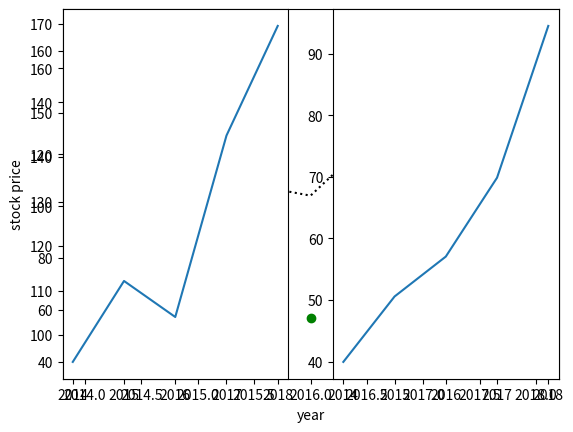

Here is the Python script that generated this plot:
#!/usr/bin/env python
# coding: utf-8

# In[80]:

#Import needed package
import matplotlib.pyplot as plt
from matplotlib.ticker import MaxNLocator
get_ipython().run_line_magic('matplotlib', 'inline')


# In[59]:

#initialize the lists
apl_price=[93.95,112.15,104.05,144.85,169.49]
ms_price=[39.95,50.57,57.05,69.85,94.49]
year=[2014,2015,2016,2017,2018]


# In[71]:

#Plotting data
plt.plot(year,apl_price,':k')
plt.plot(year,ms_price,'og')
plt.xlabel('year')
plt.ylabel('stock price')
plt.show()


# In[84]:

#adding graphs to figure
fig_1=plt.figure(1,figsize=(10,4.8))
chart_1=fig_1.add_subplot(121)
chart_2=fig_1.add_subplot(122)

chart_1.plot(year,apl_price)
chart_1.xaxis.set_major_locator(MaxNLocator(integer=True))
chart_2.plot(year,ms_price)

plt.show()


# In[102]:



lambda_test=lambda a,b :a+b
lambda_test(2,3)
      

    


# In[104]:


empty_dcit=dict()
empty_dcit['Name']='sadaf'

empty_dcit


# In[111]:


import numpy as np
ar=np.array([1,2,3])
ar1=np.array([1,2,3])
ar=np.vstack([ar,ar1])
ar


# In[ ]:





# In[ ]:




